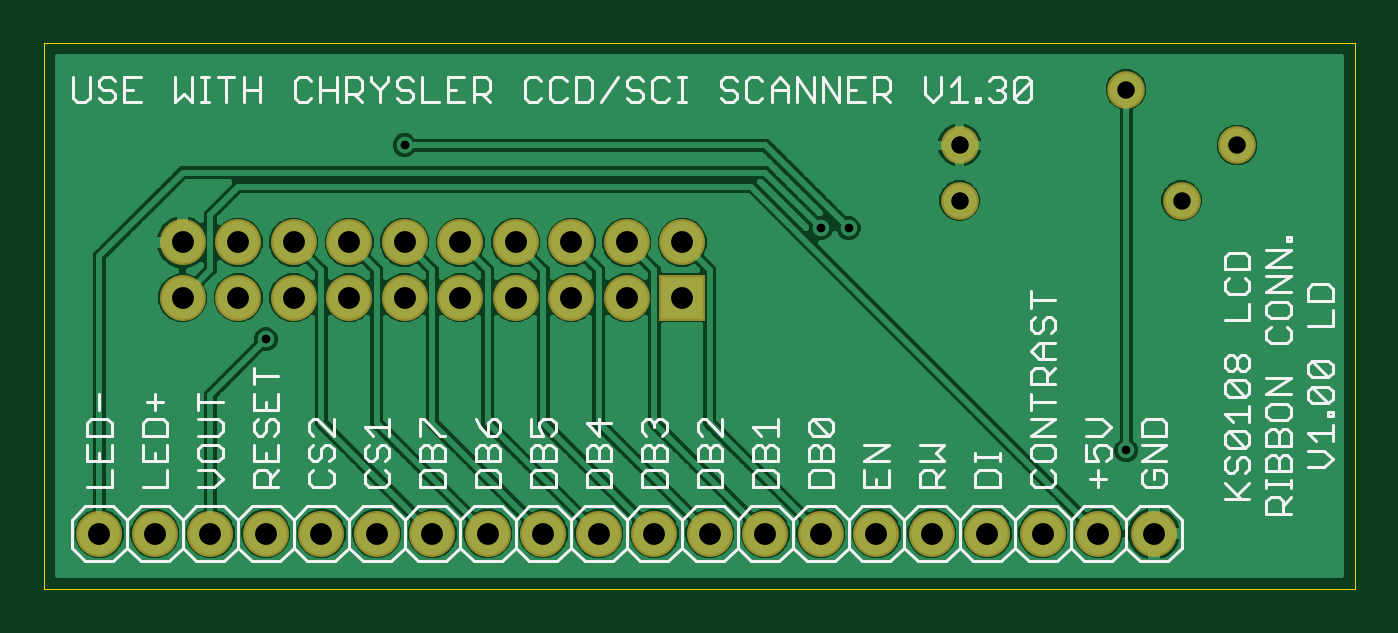
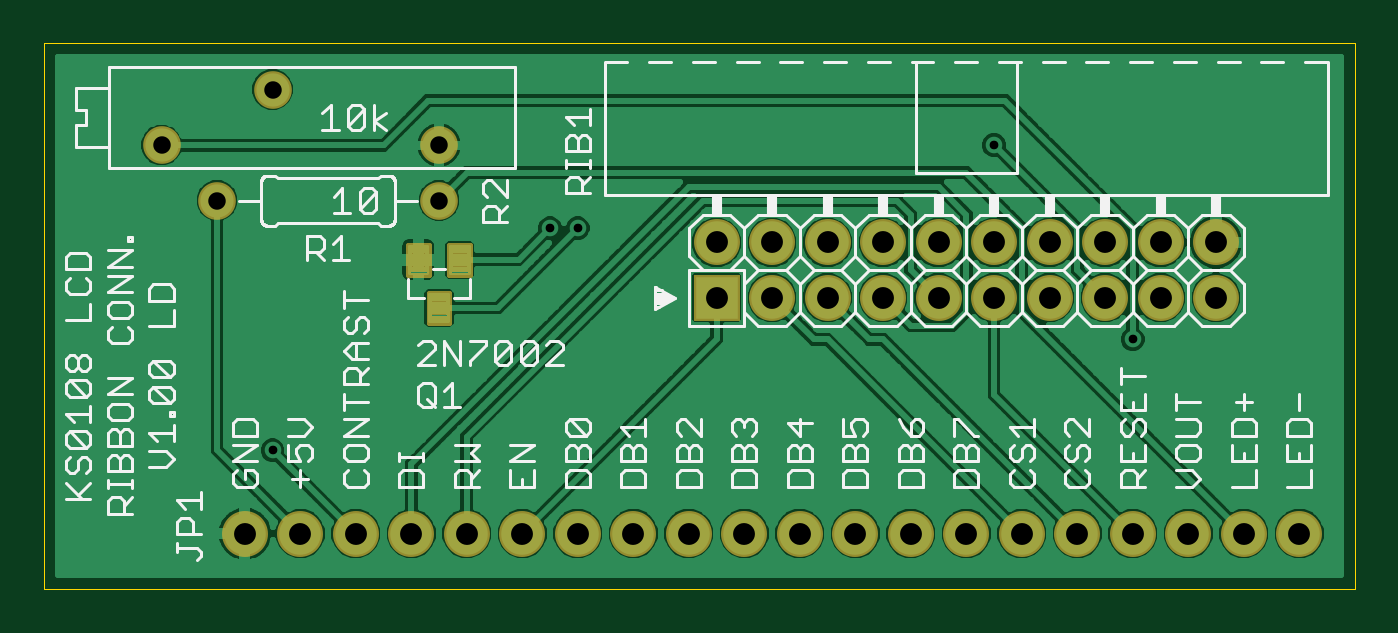
Circuit board: 8 layer files. Board 60.0 x 25.0 mm.
- outline: KS0108_LCD_RIBBON_CONNECTOR_V100.boardoutline.ger (223 bytes)
- bottom_copper: KS0108_LCD_RIBBON_CONNECTOR_V100.bottomlayer.ger (64207 bytes)
- bottom_silk: KS0108_LCD_RIBBON_CONNECTOR_V100.bottomsilkscreen.ger (27575 bytes)
- bottom_mask: KS0108_LCD_RIBBON_CONNECTOR_V100.bottomsoldermask.ger (2127 bytes)
- drill: KS0108_LCD_RIBBON_CONNECTOR_V100.drills.xln (634 bytes)
- top_copper: KS0108_LCD_RIBBON_CONNECTOR_V100.toplayer.ger (64079 bytes)
- top_silk: KS0108_LCD_RIBBON_CONNECTOR_V100.topsilkscreen.ger (24457 bytes)
- top_mask: KS0108_LCD_RIBBON_CONNECTOR_V100.topsoldermask.ger (1117 bytes)

=== outline: KS0108_LCD_RIBBON_CONNECTOR_V100.boardoutline.ger (223 bytes, source withheld) ===
=== bottom_copper: KS0108_LCD_RIBBON_CONNECTOR_V100.bottomlayer.ger (64207 bytes, source omitted) ===
=== bottom_silk: KS0108_LCD_RIBBON_CONNECTOR_V100.bottomsilkscreen.ger (27575 bytes, source omitted) ===
=== bottom_mask: KS0108_LCD_RIBBON_CONNECTOR_V100.bottomsoldermask.ger ===
G75*
%MOIN*%
%OFA0B0*%
%FSLAX25Y25*%
%IPPOS*%
%LPD*%
%AMOC8*
5,1,8,0,0,1.08239X$1,22.5*
%
%ADD10C,0.08280*%
%ADD11R,0.08280X0.08280*%
%ADD12C,0.00945*%
%ADD13C,0.06784*%
D10*
X0011500Y0011500D03*
X0021500Y0011500D03*
X0031500Y0011500D03*
X0041500Y0011500D03*
X0051500Y0011500D03*
X0061500Y0011500D03*
X0071500Y0011500D03*
X0081500Y0011500D03*
X0091500Y0011500D03*
X0101500Y0011500D03*
X0111500Y0011500D03*
X0121500Y0011500D03*
X0131500Y0011500D03*
X0141500Y0011500D03*
X0151500Y0011500D03*
X0161500Y0011500D03*
X0171500Y0011500D03*
X0181500Y0011500D03*
X0191500Y0011500D03*
X0201500Y0011500D03*
X0106500Y0054000D03*
X0096500Y0054000D03*
X0086500Y0054000D03*
X0076500Y0054000D03*
X0066500Y0054000D03*
X0056500Y0054000D03*
X0046500Y0054000D03*
X0036500Y0054000D03*
X0026500Y0054000D03*
X0026500Y0064000D03*
X0036500Y0064000D03*
X0046500Y0064000D03*
X0056500Y0064000D03*
X0066500Y0064000D03*
X0076500Y0064000D03*
X0086500Y0064000D03*
X0096500Y0064000D03*
X0106500Y0064000D03*
X0116500Y0064000D03*
D11*
X0116500Y0054000D03*
D12*
X0160870Y0058154D02*
X0164650Y0058154D01*
X0160870Y0058154D02*
X0160870Y0063508D01*
X0164650Y0063508D01*
X0164650Y0058154D01*
X0164650Y0059098D02*
X0160870Y0059098D01*
X0160870Y0060042D02*
X0164650Y0060042D01*
X0164650Y0060986D02*
X0160870Y0060986D01*
X0160870Y0061930D02*
X0164650Y0061930D01*
X0164650Y0062874D02*
X0160870Y0062874D01*
X0168350Y0058154D02*
X0172130Y0058154D01*
X0168350Y0058154D02*
X0168350Y0063508D01*
X0172130Y0063508D01*
X0172130Y0058154D01*
X0172130Y0059098D02*
X0168350Y0059098D01*
X0168350Y0060042D02*
X0172130Y0060042D01*
X0172130Y0060986D02*
X0168350Y0060986D01*
X0168350Y0061930D02*
X0172130Y0061930D01*
X0172130Y0062874D02*
X0168350Y0062874D01*
X0168390Y0049492D02*
X0164610Y0049492D01*
X0164610Y0054846D01*
X0168390Y0054846D01*
X0168390Y0049492D01*
X0168390Y0050436D02*
X0164610Y0050436D01*
X0164610Y0051380D02*
X0168390Y0051380D01*
X0168390Y0052324D02*
X0164610Y0052324D01*
X0164610Y0053268D02*
X0168390Y0053268D01*
X0168390Y0054212D02*
X0164610Y0054212D01*
D13*
X0166500Y0071500D03*
X0166500Y0081500D03*
X0196500Y0091500D03*
X0216500Y0081500D03*
X0206500Y0071500D03*
M02*

=== drill: KS0108_LCD_RIBBON_CONNECTOR_V100.drills.xln ===
%
M48
M72
T01C0.0157
T02C0.0315
T03C0.0394
%
T01
X4150Y4650
X6650Y8150
X14150Y6650
X14650Y6650
X19650Y2650
T02
X20650Y7150
X21650Y8150
X19650Y9150
X16650Y8150
X16650Y7150
T03
X1150Y1150
X2150Y1150
X3150Y1150
X4150Y1150
X5150Y1150
X6150Y1150
X7150Y1150
X8150Y1150
X9150Y1150
X10150Y1150
X11150Y1150
X12150Y1150
X13150Y1150
X14150Y1150
X15150Y1150
X16150Y1150
X17150Y1150
X18150Y1150
X19150Y1150
X20150Y1150
X11650Y5400
X10650Y5400
X9650Y5400
X8650Y5400
X7650Y5400
X6650Y5400
X5650Y5400
X4650Y5400
X3650Y5400
X2650Y5400
X2650Y6400
X3650Y6400
X4650Y6400
X5650Y6400
X6650Y6400
X7650Y6400
X8650Y6400
X9650Y6400
X10650Y6400
X11650Y6400
M30

=== top_copper: KS0108_LCD_RIBBON_CONNECTOR_V100.toplayer.ger (64079 bytes, source omitted) ===
=== top_silk: KS0108_LCD_RIBBON_CONNECTOR_V100.topsilkscreen.ger (24457 bytes, source omitted) ===
=== top_mask: KS0108_LCD_RIBBON_CONNECTOR_V100.topsoldermask.ger ===
G75*
%MOIN*%
%OFA0B0*%
%FSLAX25Y25*%
%IPPOS*%
%LPD*%
%AMOC8*
5,1,8,0,0,1.08239X$1,22.5*
%
%ADD10C,0.08280*%
%ADD11R,0.08280X0.08280*%
%ADD12C,0.06784*%
D10*
X0011500Y0011500D03*
X0021500Y0011500D03*
X0031500Y0011500D03*
X0041500Y0011500D03*
X0051500Y0011500D03*
X0061500Y0011500D03*
X0071500Y0011500D03*
X0081500Y0011500D03*
X0091500Y0011500D03*
X0101500Y0011500D03*
X0111500Y0011500D03*
X0121500Y0011500D03*
X0131500Y0011500D03*
X0141500Y0011500D03*
X0151500Y0011500D03*
X0161500Y0011500D03*
X0171500Y0011500D03*
X0181500Y0011500D03*
X0191500Y0011500D03*
X0201500Y0011500D03*
X0106500Y0054000D03*
X0096500Y0054000D03*
X0086500Y0054000D03*
X0076500Y0054000D03*
X0066500Y0054000D03*
X0056500Y0054000D03*
X0046500Y0054000D03*
X0036500Y0054000D03*
X0026500Y0054000D03*
X0026500Y0064000D03*
X0036500Y0064000D03*
X0046500Y0064000D03*
X0056500Y0064000D03*
X0066500Y0064000D03*
X0076500Y0064000D03*
X0086500Y0064000D03*
X0096500Y0064000D03*
X0106500Y0064000D03*
X0116500Y0064000D03*
D11*
X0116500Y0054000D03*
D12*
X0166500Y0071500D03*
X0166500Y0081500D03*
X0196500Y0091500D03*
X0216500Y0081500D03*
X0206500Y0071500D03*
M02*

